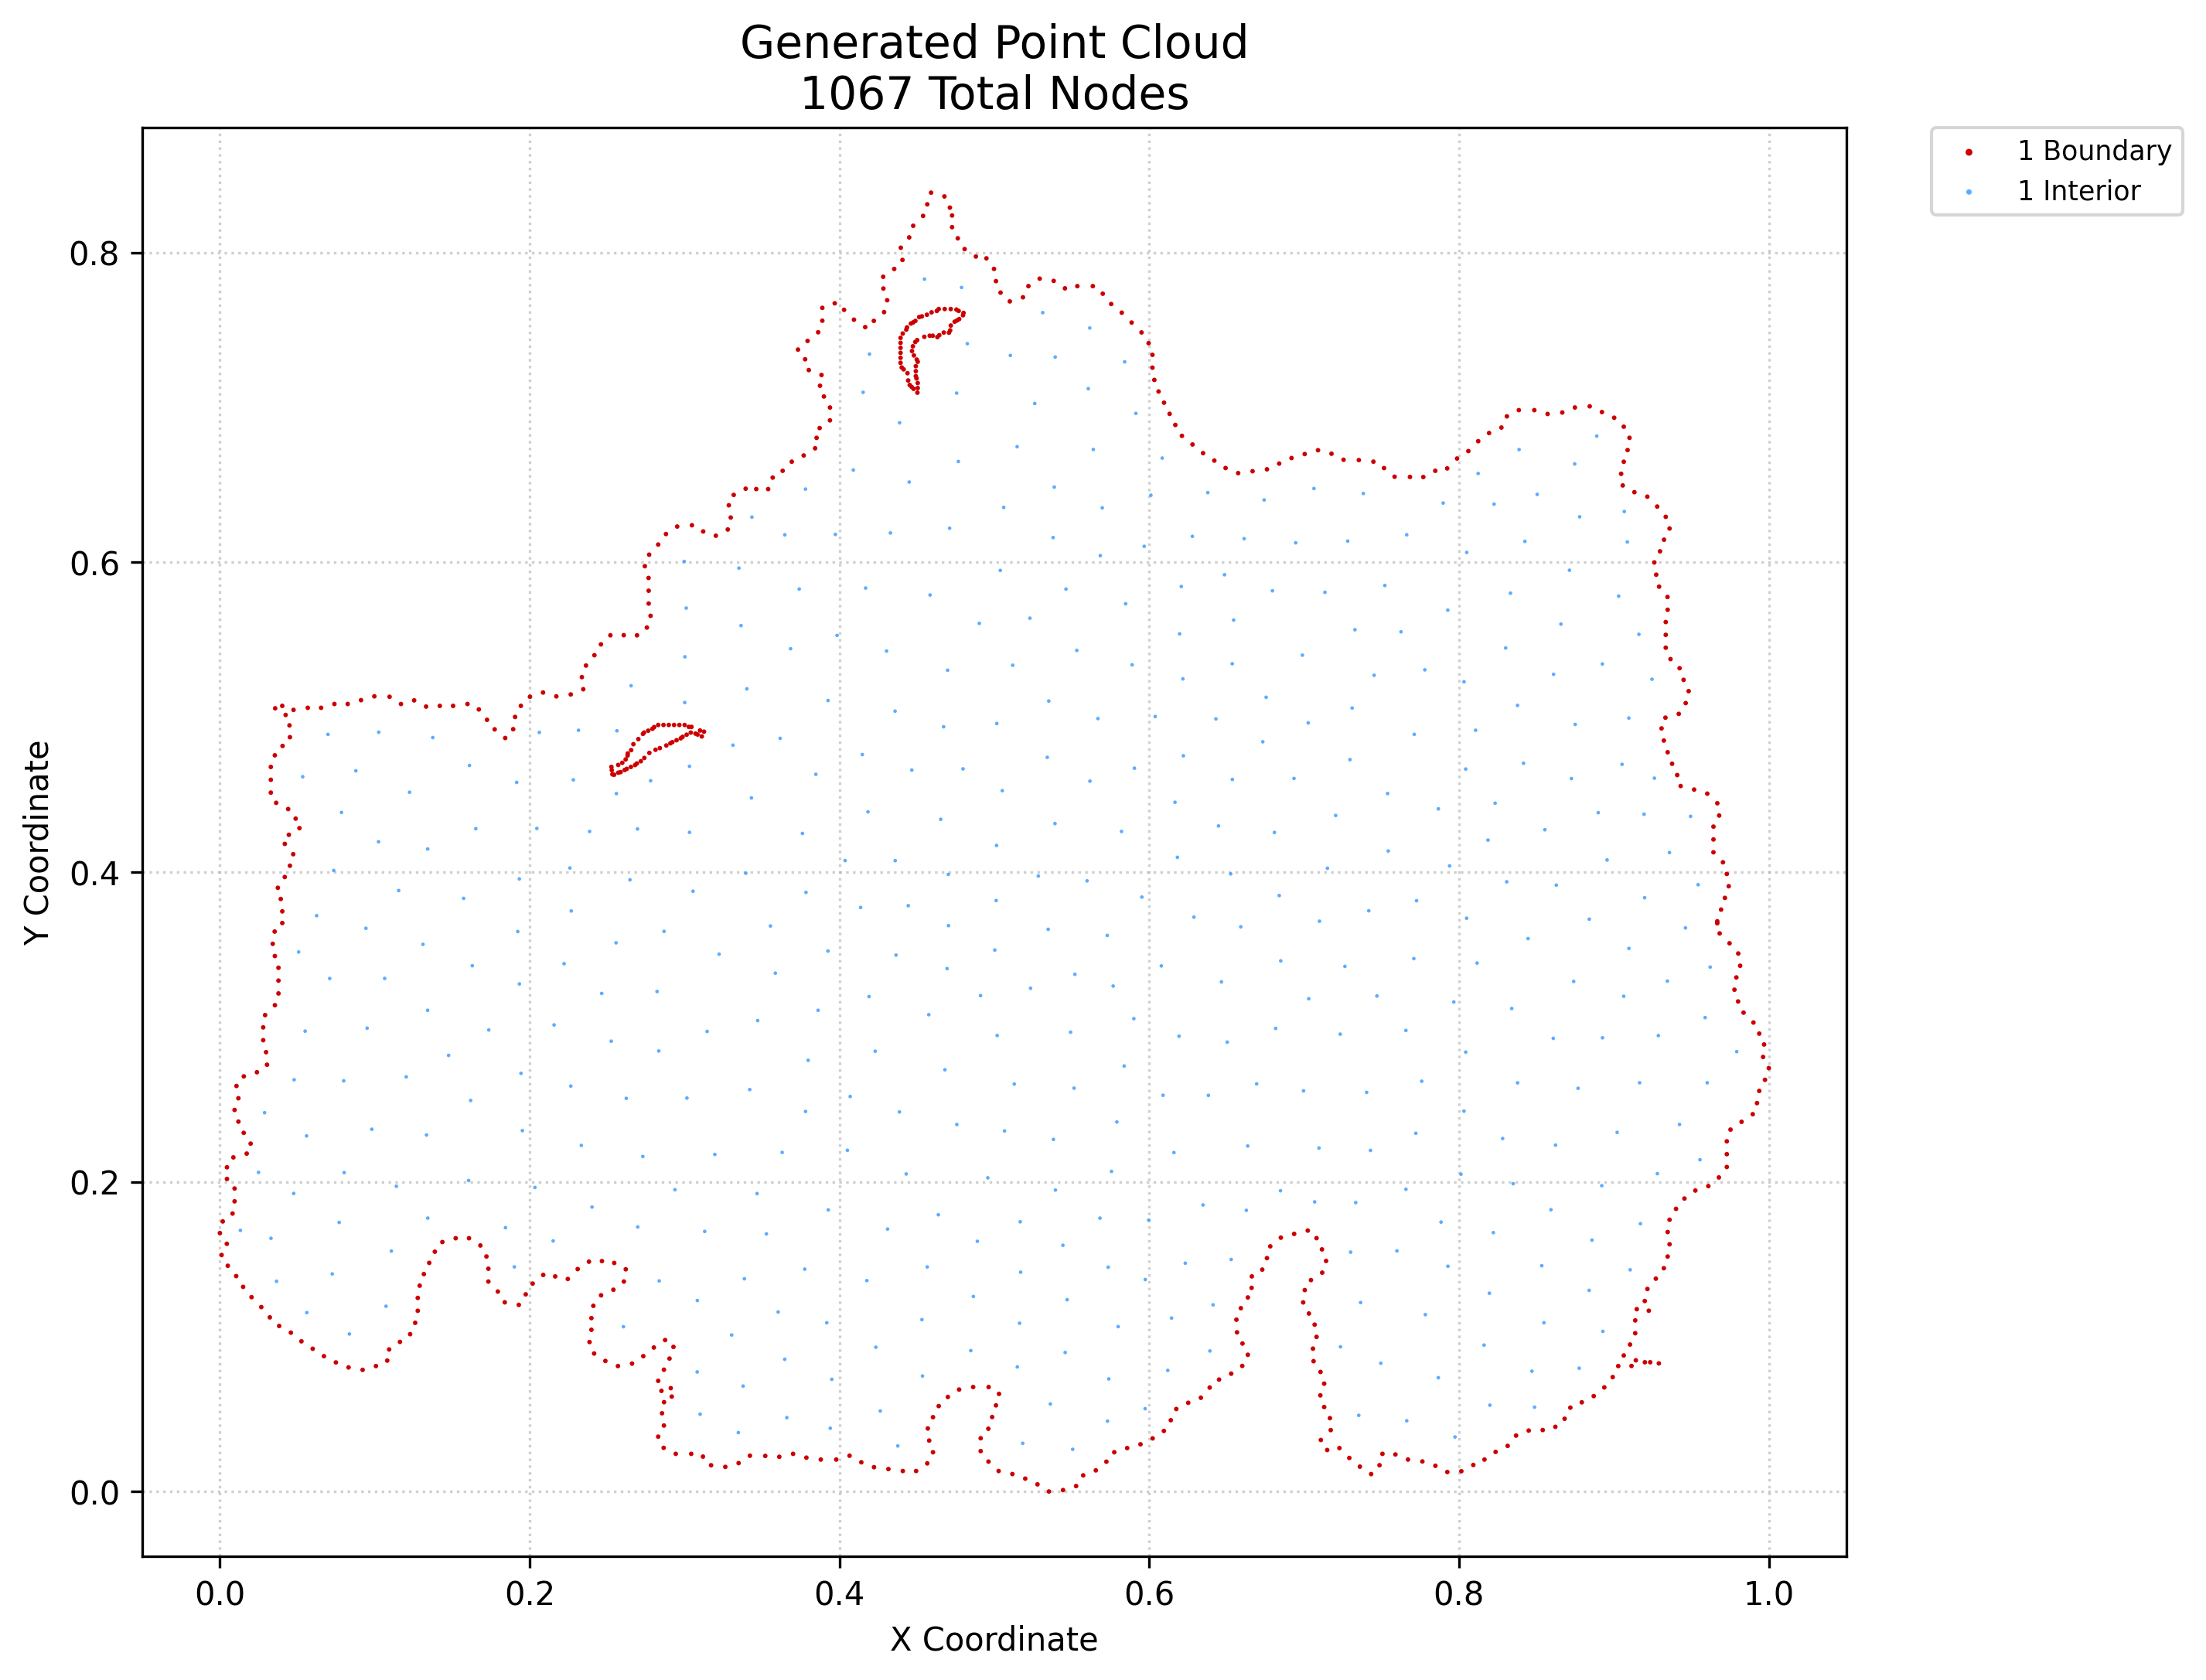

The file beside this chart, header and first rows:
x, y, region, classification
0.001109, 0.1527, 1, boundary
0.0, 0.1669, 1, boundary
0.00448, 0.1599, 1, boundary
0.00185, 0.1744, 1, boundary
0.004561, 0.2018, 1, boundary
0.004561, 0.2093, 1, boundary
0.005101, 0.1457, 1, boundary
0.008169, 0.1795, 1, boundary
0.01053, 0.1391, 1, boundary
0.009489, 0.1874, 1, boundary
0.009489, 0.1956, 1, boundary
0.008712, 0.2157, 1, boundary
0.009489, 0.2464, 1, boundary
0.01072, 0.2618, 1, boundary
0.01195, 0.2388, 1, boundary
0.01195, 0.2539, 1, boundary
0.01501, 0.1321, 1, boundary
0.01732, 0.2182, 1, boundary
0.01538, 0.2316, 1, boundary
0.01545, 0.2681, 1, boundary
0.02044, 0.1255, 1, boundary
0.01986, 0.2246, 1, boundary
0.02393, 0.2707, 1, boundary
0.02674, 0.1191, 1, boundary
0.02797, 0.2914, 1, boundary
0.02797, 0.2997, 1, boundary
0.03043, 0.2756, 1, boundary
0.02981, 0.2837, 1, boundary
0.0292, 0.3076, 1, boundary
0.03224, 0.1124, 1, boundary
0.03413, 0.3536, 1, boundary
0.0329, 0.4513, 1, boundary
0.0329, 0.4595, 1, boundary
0.0329, 0.4678, 1, boundary
0.03552, 0.314, 1, boundary
0.03782, 0.3216, 1, boundary
0.03782, 0.3299, 1, boundary
0.03782, 0.3382, 1, boundary
0.03548, 0.3457, 1, boundary
0.03536, 0.3615, 1, boundary
0.03742, 0.3898, 1, boundary
0.03636, 0.4447, 1, boundary
0.03548, 0.4753, 1, boundary
0.03569, 0.5057, 1, boundary
0.03828, 0.1069, 1, boundary
0.04029, 0.367, 1, boundary
0.04029, 0.3746, 1, boundary
0.0393, 0.3826, 1, boundary
0.04047, 0.4814, 1, boundary
0.04028, 0.5073, 1, boundary
0.0419, 0.3968, 1, boundary
0.04192, 0.4182, 1, boundary
0.04453, 0.424, 1, boundary
0.04407, 0.4406, 1, boundary
0.04246, 0.5014, 1, boundary
0.04583, 0.1026, 1, boundary
0.04522, 0.404, 1, boundary
0.04735, 0.4115, 1, boundary
0.04522, 0.487, 1, boundary
0.04495, 0.4947, 1, boundary
... 1,007 more rows
